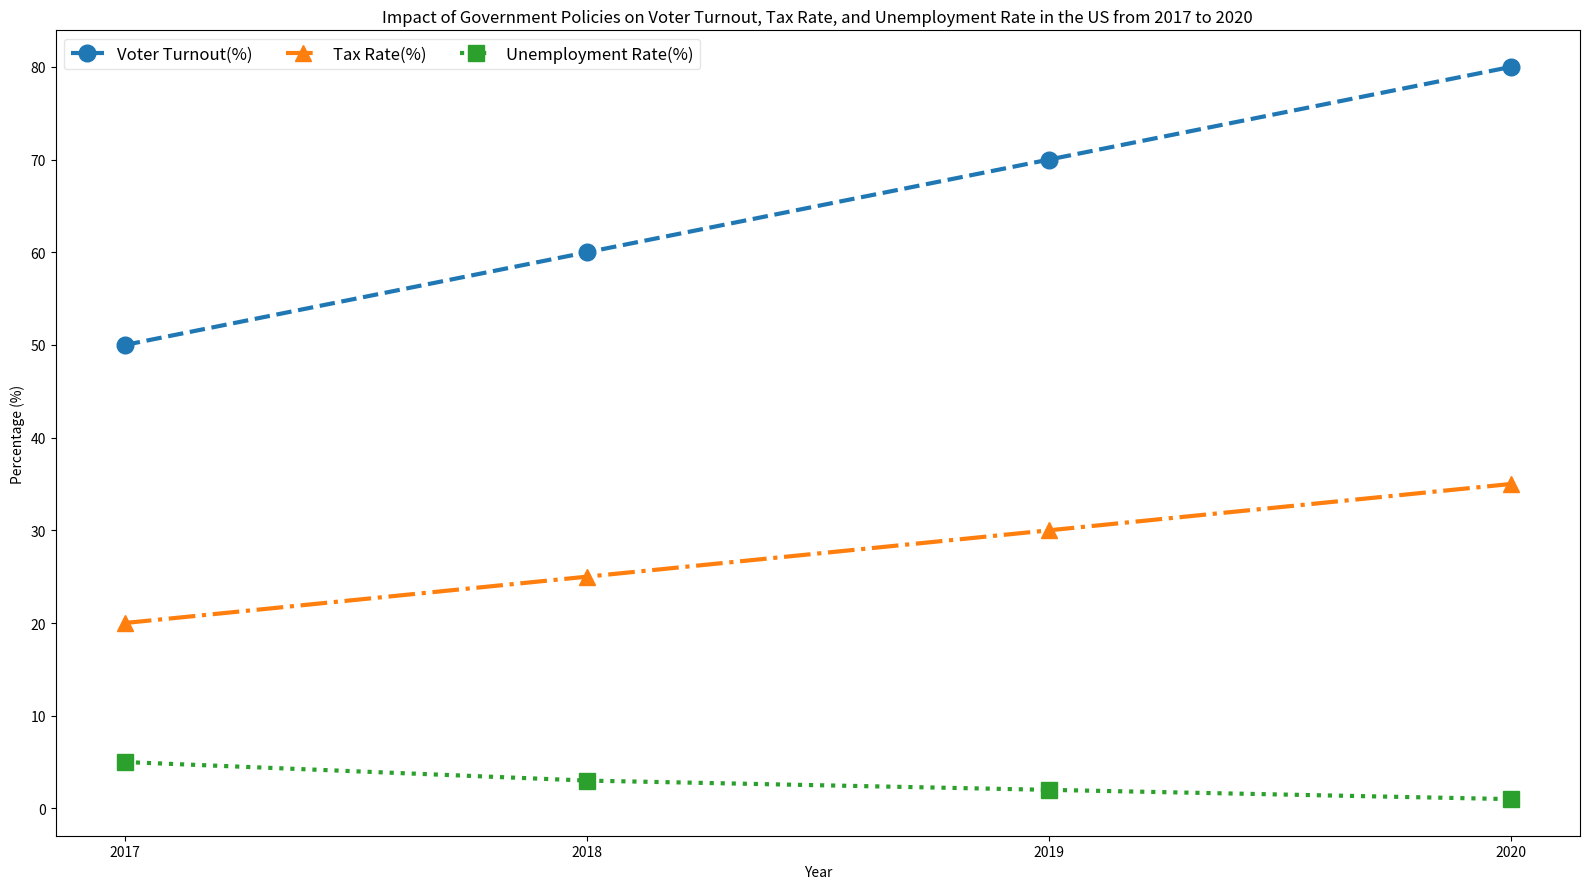

Generate this figure with matplotlib: (Note: this script raises an exception after producing the figure.)

import matplotlib.pyplot as plt
import numpy as np

# Create figure and subplot
fig, ax = plt.subplots(figsize=(16, 9))

# Set x-axis
x = np.array([2017, 2018, 2019, 2020])

# Set y-axis
y1 = np.array([50, 60, 70, 80])
y2 = np.array([20, 25, 30, 35])
y3 = np.array([5, 3, 2, 1])

# Plot the data
ax.plot(x, y1, label="Voter Turnout(%)", marker="o", linewidth=3,
        markersize=12, linestyle="--")
ax.plot(x, y2, label="Tax Rate(%)", marker="^", linewidth=3,
        markersize=12, linestyle="-.")
ax.plot(x, y3, label="Unemployment Rate(%)", marker="s", linewidth=3,
        markersize=12, linestyle=":")

# Set the title and labels
ax.set_title("Impact of Government Policies on Voter Turnout, Tax Rate, and Unemployment Rate in the US from 2017 to 2020")
ax.set_xlabel("Year")
ax.set_ylabel("Percentage (%)")

# Set the position and style of the legend
ax.legend(loc="upper left", fontsize=12, ncol=3, framealpha=0.5)

# Set x-axis ticker
ax.set_xticks(x)

# Automatically resize the image
plt.tight_layout()

# Save the figure
plt.savefig("line chart/png/144.png", format="png")

# Clear the current image state
plt.clf()